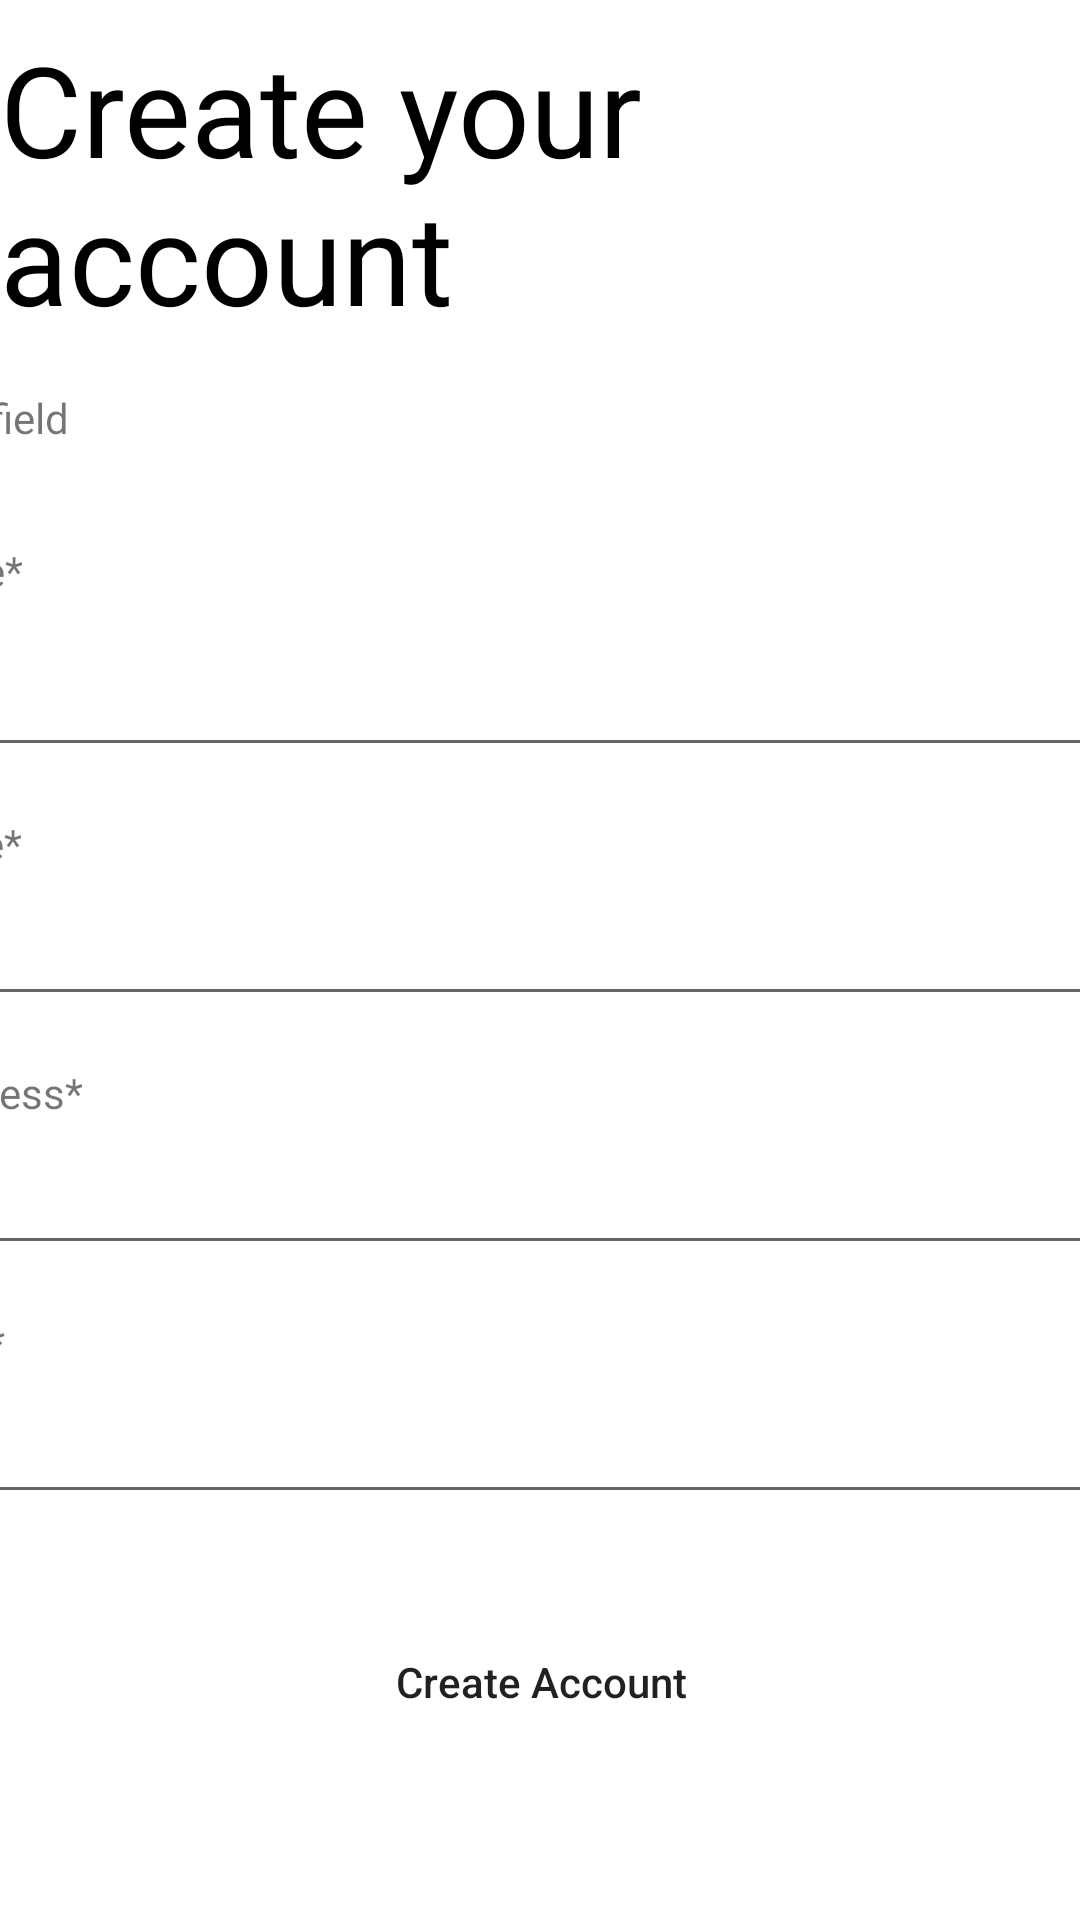

Write the Android layout XML for this screen, with the resource values it uses.
<!-- AndroidManifest.xml: application theme Theme.MIUStore -->
<!-- res/layout/activity_create_account.xml -->
<?xml version="1.0" encoding="utf-8"?>
<androidx.constraintlayout.widget.ConstraintLayout xmlns:android="http://schemas.android.com/apk/res/android"
    xmlns:app="http://schemas.android.com/apk/res-auto"
    xmlns:tools="http://schemas.android.com/tools"
    android:layout_width="match_parent"
    android:layout_height="match_parent"
    tools:context=".activity.CreateAccountActivity">

    <ImageView
        android:id="@+id/imageView"
        android:layout_width="0dp"
        android:layout_height="wrap_content"
        app:layout_constraintEnd_toEndOf="parent"
        app:layout_constraintStart_toStartOf="parent"
        app:layout_constraintTop_toTopOf="parent"
        app:srcCompat="@drawable/miulogo" />

    <TextView
        android:id="@+id/textView"
        android:layout_width="wrap_content"
        android:layout_height="wrap_content"
        android:layout_marginTop="8dp"
        android:text="Create your account"
        android:textColor="@color/black"
        android:textSize="42sp"
        app:layout_constraintEnd_toEndOf="parent"
        app:layout_constraintStart_toStartOf="parent"
        app:layout_constraintTop_toBottomOf="@+id/imageView" />

    <TextView
        android:id="@+id/textView3"
        android:layout_width="wrap_content"
        android:layout_height="wrap_content"
        android:layout_marginTop="16dp"
        android:text="* required field"
        app:layout_constraintStart_toStartOf="@+id/textView5"
        app:layout_constraintTop_toBottomOf="@+id/textView" />

    <TextView
        android:id="@+id/textView5"
        android:layout_width="wrap_content"
        android:layout_height="wrap_content"
        android:layout_marginStart="16dp"
        android:layout_marginTop="32dp"
        android:text="First Name*"
        app:layout_constraintStart_toStartOf="@+id/et_fname"
        app:layout_constraintTop_toBottomOf="@+id/textView3" />

    <EditText
        android:id="@+id/et_fname"
        android:layout_width="526dp"
        android:layout_height="48dp"
        android:layout_marginTop="8dp"
        android:ems="10"
        android:inputType="textPersonName"
        app:layout_constraintEnd_toEndOf="parent"
        app:layout_constraintHorizontal_bias="0.5"
        app:layout_constraintStart_toStartOf="parent"
        app:layout_constraintTop_toBottomOf="@+id/textView5" />

    <TextView
        android:id="@+id/textView6"
        android:layout_width="wrap_content"
        android:layout_height="wrap_content"
        android:layout_marginTop="16dp"
        android:text="Last Name*"
        app:layout_constraintStart_toStartOf="@+id/textView5"
        app:layout_constraintTop_toBottomOf="@+id/et_fname" />

    <EditText
        android:id="@+id/et_lname"
        android:layout_width="526dp"
        android:layout_height="48dp"
        android:ems="10"
        android:inputType="textPersonName"
        app:layout_constraintStart_toStartOf="@+id/et_fname"
        app:layout_constraintTop_toBottomOf="@+id/textView6" />

    <TextView
        android:id="@+id/textView7"
        android:layout_width="wrap_content"
        android:layout_height="wrap_content"
        android:layout_marginTop="16dp"
        android:text="Email address*"
        app:layout_constraintStart_toStartOf="@+id/textView6"
        app:layout_constraintTop_toBottomOf="@+id/et_lname" />

    <EditText
        android:id="@+id/et_email"
        android:layout_width="526dp"
        android:layout_height="48dp"
        android:ems="10"
        android:inputType="textEmailAddress"
        app:layout_constraintEnd_toEndOf="parent"
        app:layout_constraintStart_toStartOf="parent"
        app:layout_constraintTop_toBottomOf="@+id/textView7" />

    <TextView
        android:id="@+id/textView8"
        android:layout_width="wrap_content"
        android:layout_height="wrap_content"
        android:layout_marginTop="16dp"
        android:text="Password*"
        app:layout_constraintStart_toStartOf="@+id/textView7"
        app:layout_constraintTop_toBottomOf="@+id/et_email" />

    <EditText
        android:id="@+id/et_pw"
        android:layout_width="526dp"
        android:layout_height="48dp"
        android:ems="10"
        android:inputType="textPassword"
        app:layout_constraintEnd_toEndOf="parent"
        app:layout_constraintStart_toStartOf="parent"
        app:layout_constraintTop_toBottomOf="@+id/textView8" />

    <Button
        android:id="@+id/btn_create_acc"
        android:layout_width="526dp"
        android:layout_height="48dp"
        android:layout_marginTop="32dp"
        android:text="Create Account"
        android:background="@drawable/roundshape"
        android:textAllCaps="false"
        app:layout_constraintStart_toStartOf="@+id/et_pw"
        app:layout_constraintTop_toBottomOf="@+id/et_pw" />

</androidx.constraintlayout.widget.ConstraintLayout>
<!-- resources referenced by this layout -->
<resources>
  <style name="Theme.MIUStore" parent="Theme.MaterialComponents.DayNight.DarkActionBar">
          
          <item name="colorPrimary">@color/purple_500</item>
          <item name="colorPrimaryVariant">@color/purple_700</item>
          <item name="colorOnPrimary">@color/white</item>
          
          <item name="colorSecondary">@color/teal_200</item>
          <item name="colorSecondaryVariant">@color/teal_700</item>
          <item name="colorOnSecondary">@color/black</item>
          
          <item name="android:statusBarColor">?attr/colorPrimaryVariant</item>
          
      </style>
  <!-- not gathered from this repository: default colours our renderer supplied (Android Studio template values) -->
  <color name="purple_500">#FF6200EE</color>
  <color name="purple_700">#FF3700B3</color>
  <color name="teal_200">#FF03DAC5</color>
  <color name="teal_700">#FF018786</color>
  <color name="black">#FF000000</color>
  <color name="white">#FFFFFFFF</color>
</resources>
